Image classification data set "Data" (GustavoMourao/eye-Image-Analysis on GitHub). Class labels (2): glaucoma, healthy.

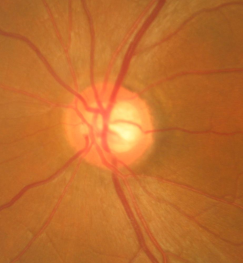
Label: healthy

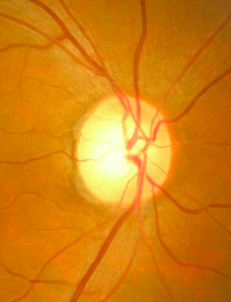
Label: healthy

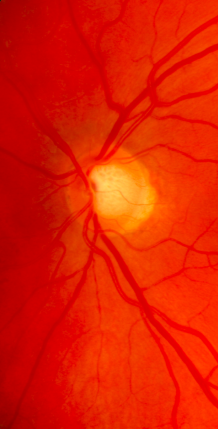
Label: healthy

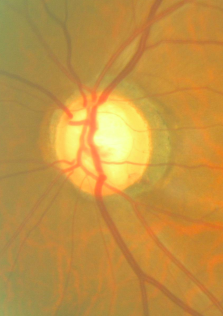
Label: glaucoma

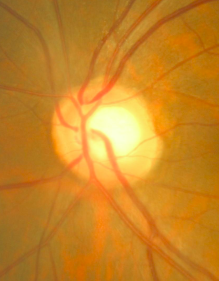
Label: glaucoma

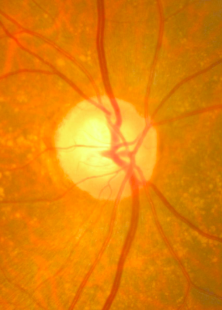
Label: glaucoma
